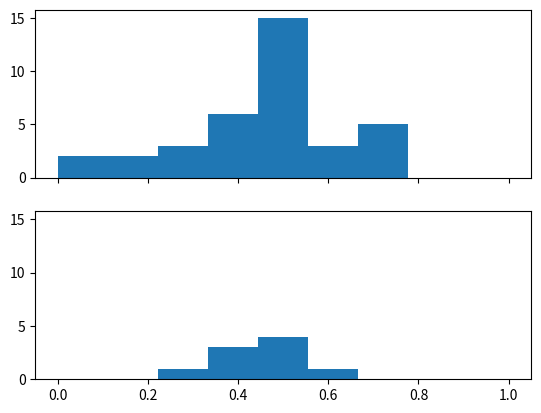

Recreate this plot in Python.
# bernoulli_to_gaussian.py ---
#
# Filename: bernoulli_to_gaussian.py
# Description:
# Author: Subhasis Ray
# Created: Tue Jul 28 10:22:58 2026 (+0530)
#

# Code:

#%%
import numpy as np
import matplotlib.pyplot as plt

#%%
results = {'risani': [4, 5, 5, 5, 4, 5, 1, 7, 3],
           'arshama': [5, 4, 3, 5, 5, 6, 5, 7],
           'sudipta': [5, 4, 6, 1, 4, 5],
           'swarnima': [3, 2, 5, 4],
           'jyotirmay': [5, 7, 7],
           'mayuri': [5, 5, 5, 2],
           'anshuman': [6, 7]}

#%%

counts = []
for name, res in results.items():
    counts += res

print(counts, 'number of samples', len(counts))

print('Mean', np.mean(counts))
print('Variance', np.var(counts))

N = 10
sample_means = [count / N for count in counts]
print('Sample means', sample_means)
#%%
print('Mean of means', np.mean(sample_means))
print('Variance in sample mean', np.var(sample_means))

#%% taking 4 draws as a single 40-draw
counts_40 = [sum(counts[ii:ii+4])
             for ii in range(0, len(counts), 4)]
print('COunts for 40 draws', counts_40)
sample_means_40 = [count / 40.0 for count in counts_40]

print('Variance for 40 draws', np.var(sample_means_40))

#%%
fig, axes = plt.subplots(nrows=2, sharex='all', sharey='all')
axes[0].hist(sample_means, bins=np.linspace(0, 1, 10))
axes[1].hist(sample_means_40, bins=np.linspace(0, 1, 10))
plt.show()


#
# bernoulli_to_gaussian.py ends here
